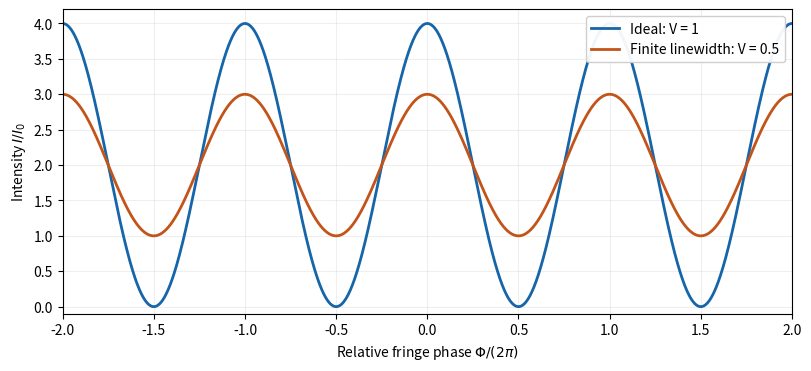

Write Python code to recreate this figure.
"""Original coherence plot; Python 3.14, NumPy and Matplotlib. Save to cwd."""
import numpy as np
import matplotlib

matplotlib.use("Agg")
import matplotlib.pyplot as plt

phase_cycles = np.linspace(-2, 2, 1400)
fig, ax = plt.subplots(figsize=(8, 3.6), layout="constrained", facecolor="white")
for visibility, color, label in [(1, "#1565a8", "Ideal: V = 1"), (0.5, "#c35419", "Finite linewidth: V = 0.5")]:
    ax.plot(phase_cycles, 2 * (1 + visibility * np.cos(2 * np.pi * phase_cycles)), color=color, lw=2, label=label)
ax.set(xlabel=r"Relative fringe phase $\Phi/(2\pi)$", ylabel=r"Intensity $I/I_0$", xlim=(-2, 2), ylim=(-0.1, 4.2))
ax.set_xticks(np.arange(-2, 2.01, 0.5))
ax.grid(alpha=0.2)
ax.legend(loc="upper right", framealpha=0.94)
fig.savefig("2017-q1-fibre-interference.png", dpi=160, facecolor="white")
plt.close(fig)
